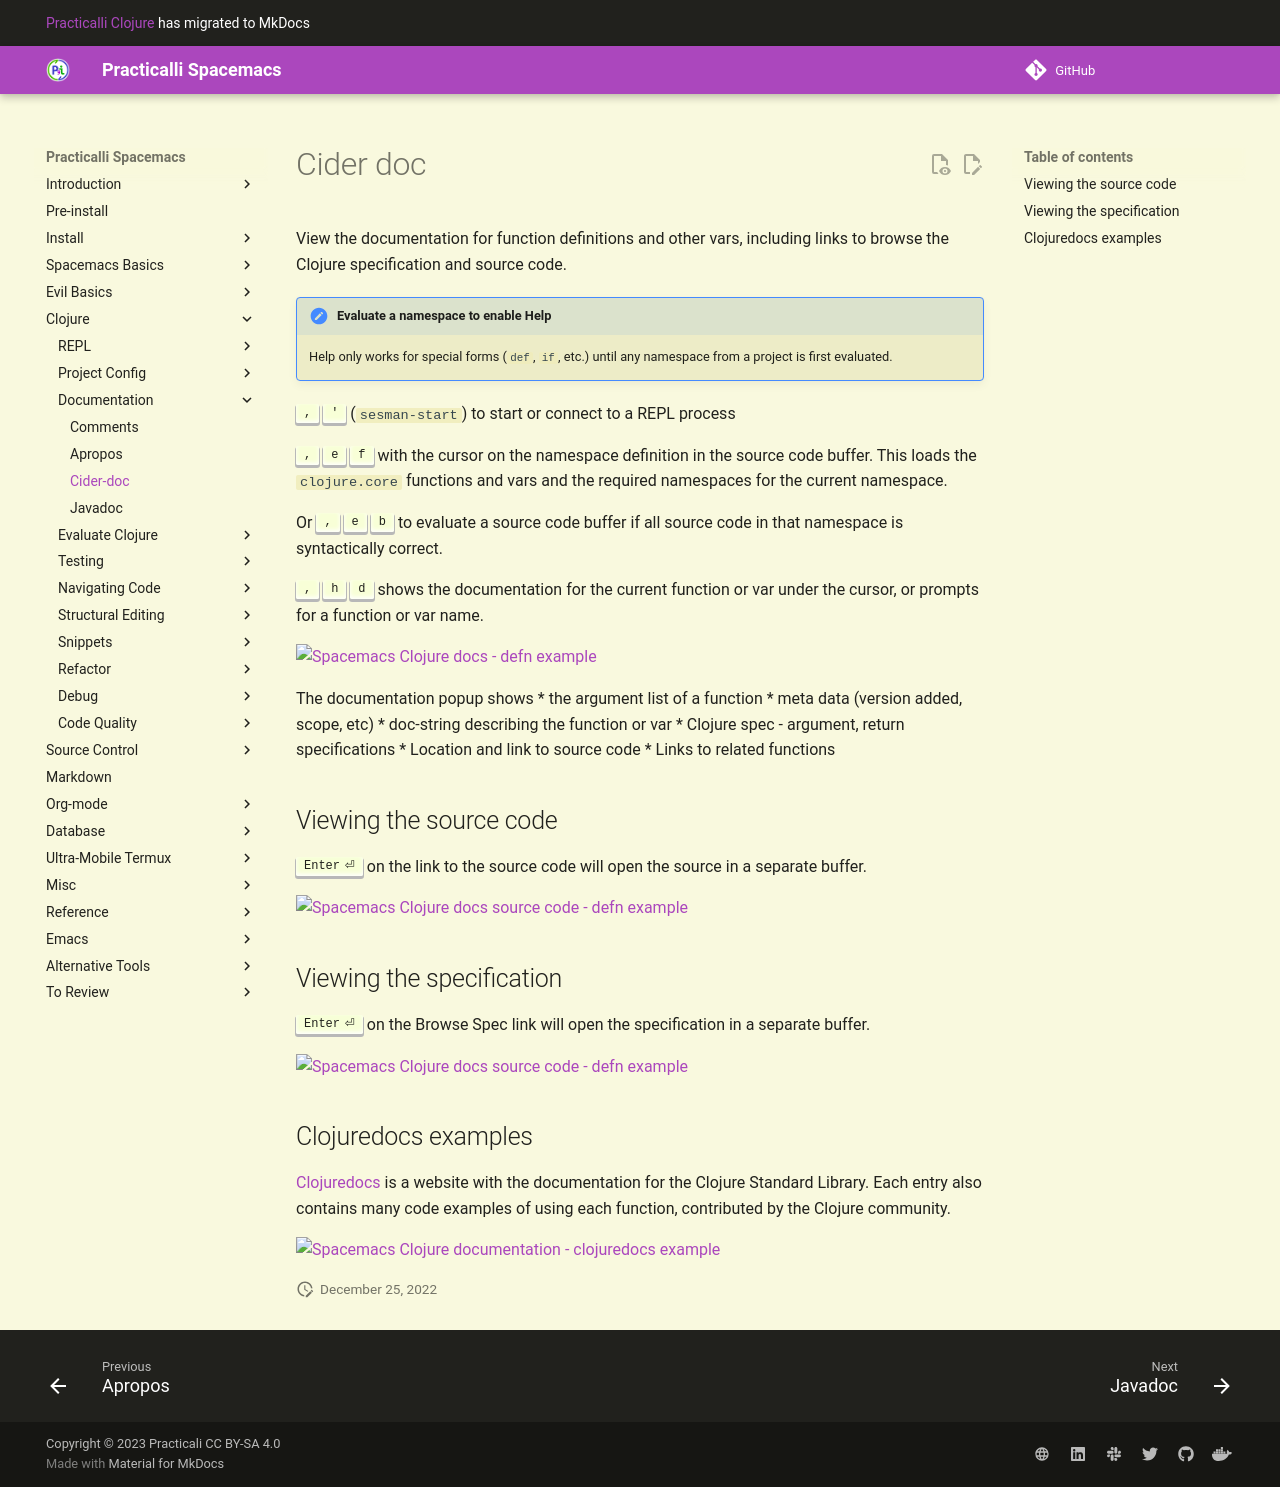

repository: practicalli/spacemacs · page: documentation/cider-doc/index.html · generator: mkdocs

# Cider doc

View the documentation for function definitions and other vars, including links to browse the Clojure specification and source code.

> #### Hint::Evaluate a namespace to enable Help
> Help only works for special forms (`def`, `if`, etc.) until any namespace from a project is first evaluated.

 `, '` (`sesman-start`) to start or connect to a REPL process

`, e f` with the cursor on the namespace definition in the source code buffer. This loads the `clojure.core` functions and vars and the required namespaces for the current namespace.

Alternatively, use `, e b` to evaluate a source code buffer if all source code in that namespace is syntactically correct.

`, h h` shows the documentation for the current function or var under the cursor, or prompts for a function or var name.

![Spacemacs Clojure docs - defn example](/images/spacemacs-clojure-doc-defn.png)

The documentation popup shows
* the argument list of a function
* meta data (version added, scope, etc)
* doc-string describing the function or var
* Clojure spec - argument, return specifications
* Location and link to source code
* Links to related functions

## Viewing the source code
`RET` on the link to the source code will open the source in a separate buffer.

![Spacemacs Clojure docs source code - defn example](/images/spacemacs-clojure-doc-source.png)


## Viewing the specification
`RET` on the Browse Spec link will open the specification in a separate buffer.

![Spacemacs Clojure docs source code - defn example](/images/spacemacs-clojure-doc-clojure-spec.png)


## Clojuredocs examples
Clojuredocs is a website with the documentation for the Clojure Standard Library.  Each entry also contains many code examples of using each function, contributed by the Clojure community.

![Spacemacs Clojure documentation - clojuredocs example](/images/spacemacs-clojure-docs-clojuredocs.png)
